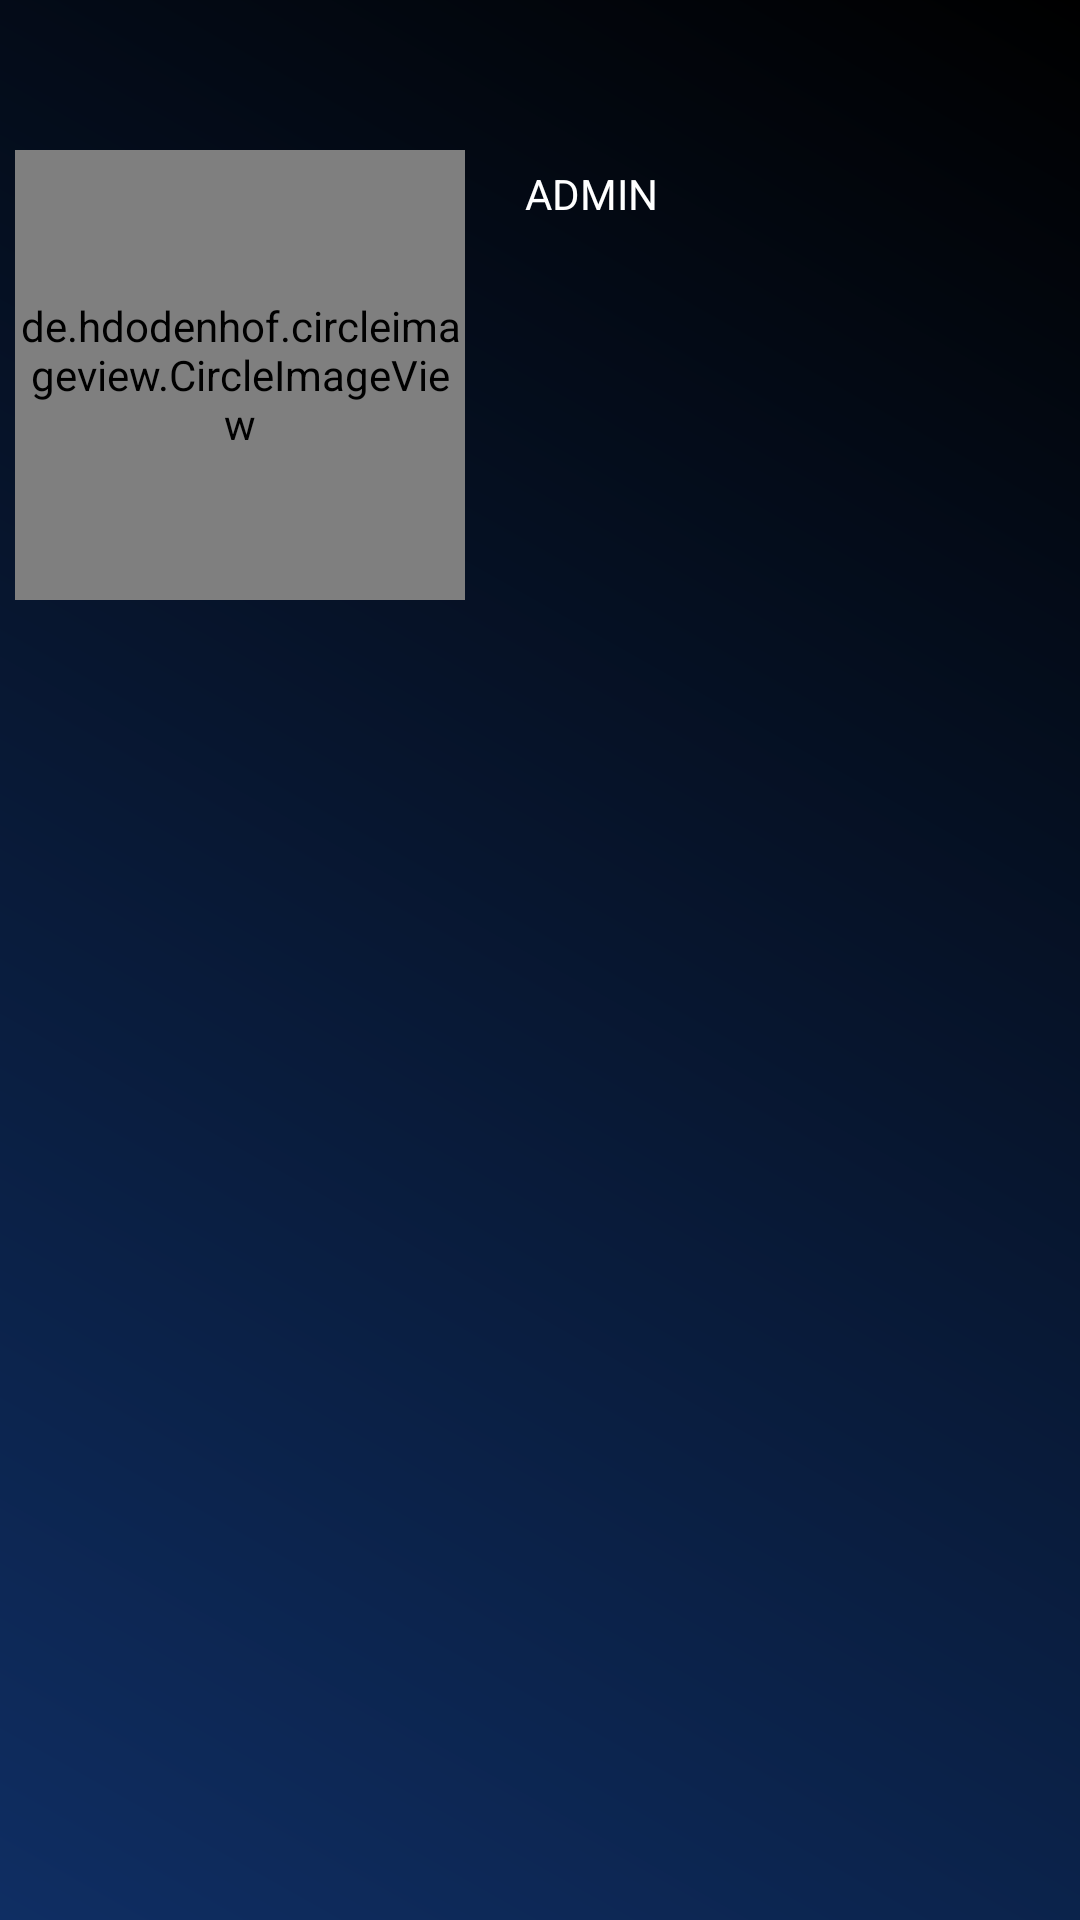

Write the Android layout XML for this screen, with the resource values it uses.
<!-- AndroidManifest.xml: application theme Theme.PentaAdmin -->
<!-- res/layout/admin.xml -->
<?xml version="1.0" encoding="utf-8"?>
<RelativeLayout
    xmlns:android="http://schemas.android.com/apk/res/android"
    android:layout_width="match_parent"
    android:layout_height="200dp"

    android:padding="5dp"
    android:paddingLeft="20dp"
    android:paddingRight="20dp"
    android:background="@drawable/header">


    <RelativeLayout
        android:layout_width="wrap_content"
        android:layout_height="wrap_content"
        >


        <de.hdodenhof.circleimageview.CircleImageView
            android:layout_width="150dp"
            android:layout_height="150dp"
            android:src="@drawable/admin"
            android:layout_marginTop="45dp"
            android:id="@+id/profilepic"/>

        <TextView
            android:layout_width="wrap_content"
            android:layout_height="wrap_content"
            android:id="@+id/email"
            android:layout_toRightOf="@id/profilepic"
            android:layout_alignParentRight="true"
            android:text="ADMIN"
            android:layout_marginLeft="20dp"
            android:layout_marginTop="50dp"
            android:textColor="@color/white"
            />


    </RelativeLayout>

</RelativeLayout>
<!-- resources referenced by this layout -->
<resources>
  <color name="white">#FFFFFFFF</color>
  <!-- drawable header (drawable) -->
  <?xml version="1.0" encoding="utf-8"?>
  <shape xmlns:android="http://schemas.android.com/apk/res/android">
  
  
      <gradient
  
          android:angle="45"
          android:startColor="#0F2E63"
          android:endColor="@color/black"
  
          />
  
  
  
  
  
  
  
  
  
  
  </shape>
  <style name="Theme.PentaAdmin" parent="Theme.MaterialComponents.DayNight.DarkActionBar">
          
          <item name="colorPrimary">@color/purple_500</item>
          <item name="colorPrimaryVariant">@color/purple_700</item>
          <item name="colorOnPrimary">@color/white</item>
          
          <item name="colorSecondary">@color/teal_200</item>
          <item name="colorSecondaryVariant">@color/teal_700</item>
          <item name="colorOnSecondary">@color/black</item>
          
          <item name="android:statusBarColor" tools:targetApi="l">#0F2E63</item>
          
  
  
          <item name="windowActionBar">false</item>
          <item name="windowNoTitle">true</item>
  
  
      </style>
  <color name="black">#FF000000</color>
  <color name="purple_500">#FF6200EE</color>
  <color name="purple_700">#FF3700B3</color>
  <color name="teal_200">#FF03DAC5</color>
  <color name="teal_700">#FF018786</color>
</resources>
